The GitHub repository CodeFreak2186/deeptech2026-Quadbits contains a labelled image folder "main" with 7 categories: bridge defect, clean - no defect, etch defect, open circuit defect, particle contamination, scratch defect, thermal defect. Examples follow, each with its label.

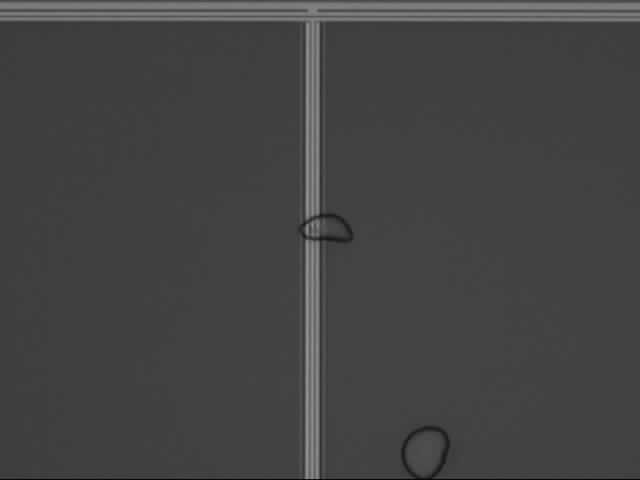
Label: particle contamination

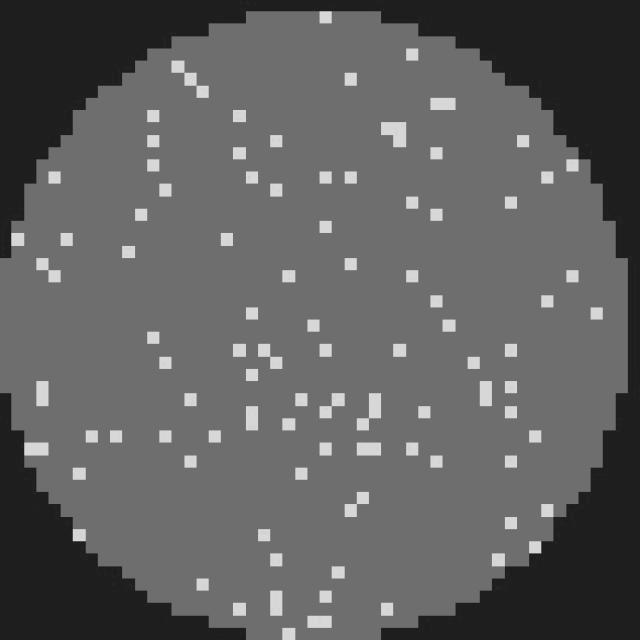
Label: clean - no defect

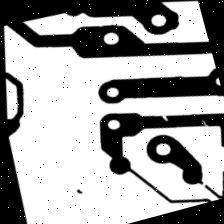
Label: open circuit defect

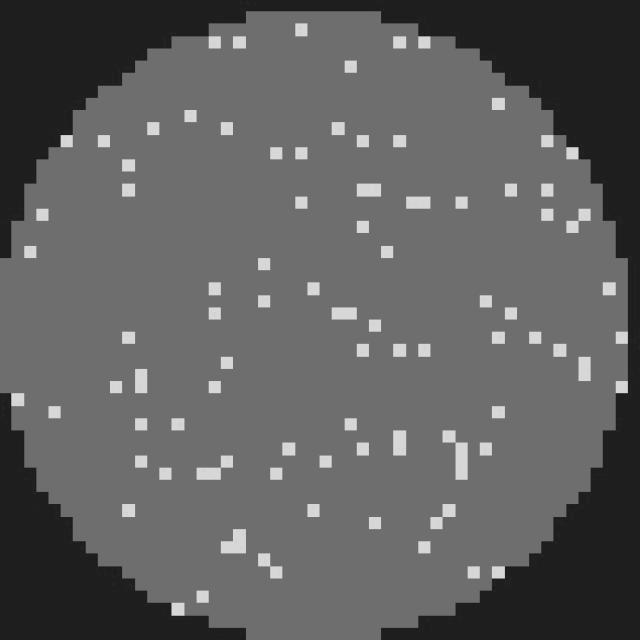
Label: clean - no defect

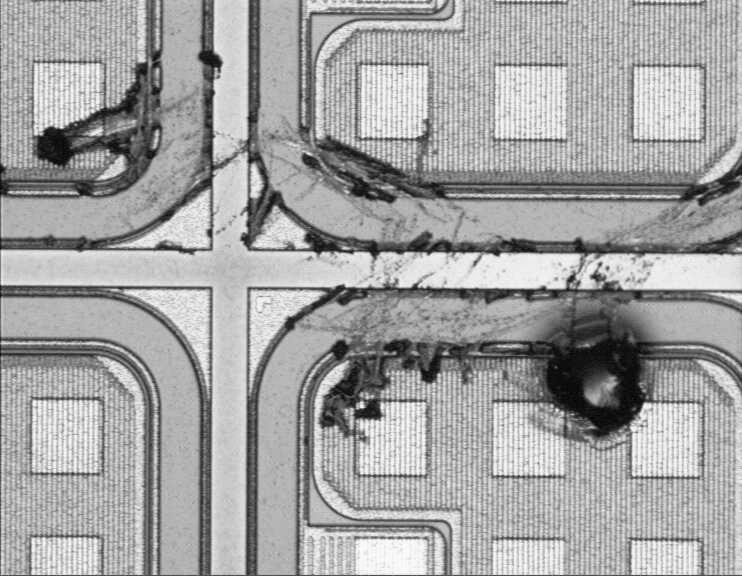
Label: scratch defect

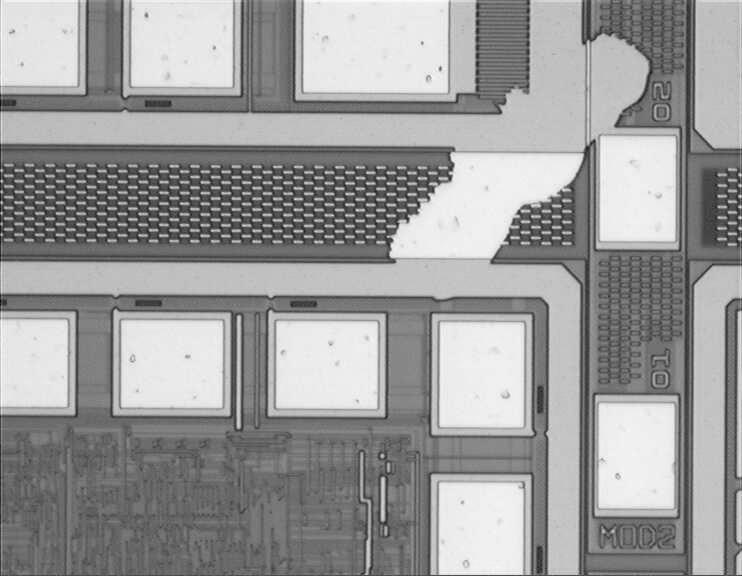
Label: etch defect
